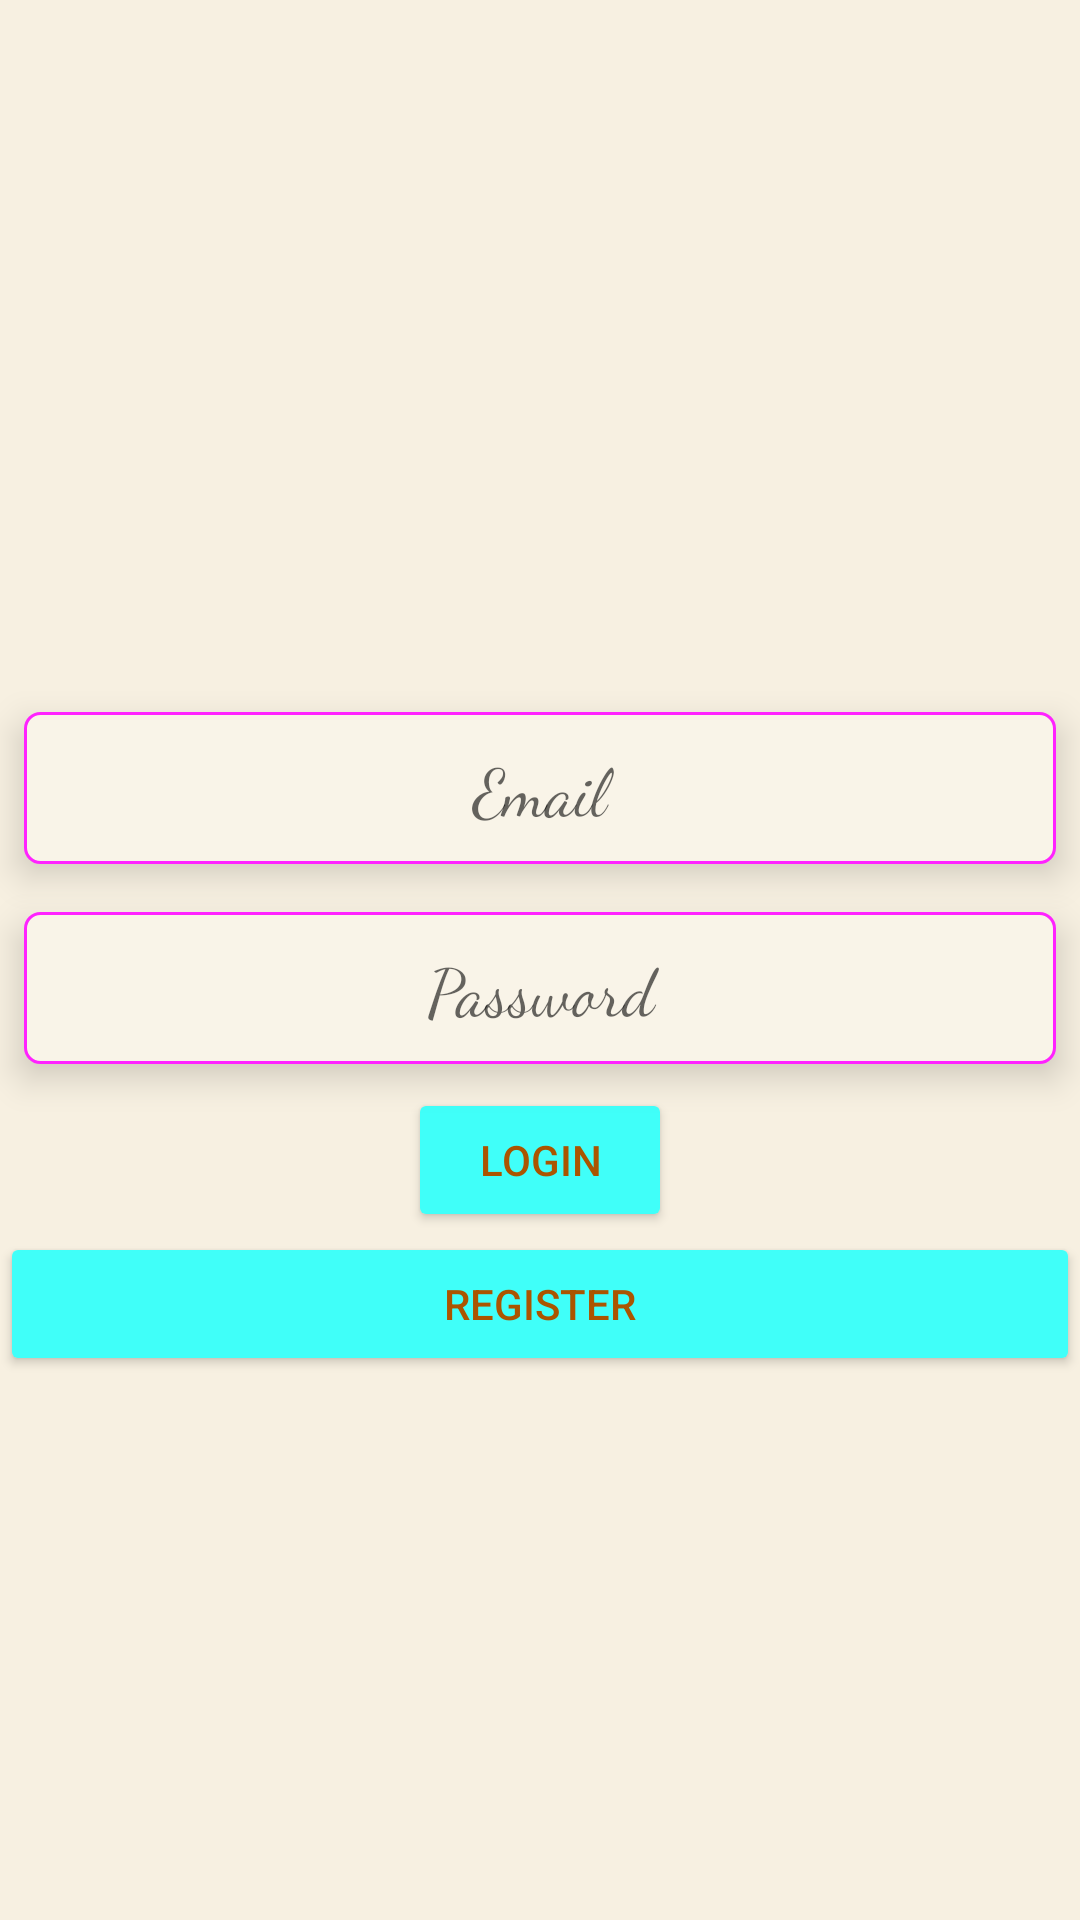

Reconstruct the res/layout file that produces this screen, plus the resources it refers to.
<!-- AndroidManifest.xml: application theme AppTheme -->
<!-- res/layout/fragment_login.xml -->
<FrameLayout xmlns:android="http://schemas.android.com/apk/res/android"
    xmlns:app="http://schemas.android.com/apk/res-auto"
    xmlns:tools="http://schemas.android.com/tools"
    android:layout_width="match_parent"
    android:id="@+id/login_fragment"
    android:layout_height="match_parent"
    tools:context="com.yashladha.shop.module.login">

    
    <RelativeLayout
        android:background="#f7f0e1"
        android:layout_width="match_parent"
        android:layout_height="match_parent">

        
        <LinearLayout
            android:id="@+id/login_fragment_e1"
            android:layout_centerInParent="true"
            android:layout_width="match_parent"
            android:layout_height="wrap_content"
            android:orientation="vertical">

            <EditText
                android:id="@+id/et_login_email"
                android:layout_width="match_parent"
                android:layout_height="wrap_content"
                android:layout_margin="8dp"
                android:background="@drawable/edittext_bg"
                android:elevation="7dp"
                android:fontFamily="cursive"
                android:gravity="center"
                android:hint="Email"
                android:inputType="textEmailAddress"
                android:padding="10dp"
                android:textSize="22sp" />

            <EditText
                android:id="@+id/et_login_password"
                android:layout_width="match_parent"
                android:layout_height="wrap_content"
                android:layout_margin="8dp"
                android:background="@drawable/edittext_bg"
                android:fontFamily="cursive"
                android:elevation="7dp"
                android:inputType="textPassword"
                android:gravity="center"
                android:hint="Password"
                android:padding="10dp"
                android:textSize="22sp" />

            <Button
                android:id="@+id/bt_login"
                style="@style/Widget.AppCompat.Button.Colored"
                android:layout_width="wrap_content"
                android:textColor="@color/colorPrimaryDark"
                android:layout_height="wrap_content"
                android:layout_gravity="center"
                android:text="Login" />

        </LinearLayout>

        <Button
            android:id="@+id/bt_login_register"
            style="@style/Widget.AppCompat.Button.Colored"
            android:layout_width="match_parent"
            android:layout_height="wrap_content"
            android:textColor="@color/colorPrimaryDark"
            android:layout_alignLeft="@+id/login_fragment_e1"
            android:layout_below="@+id/login_fragment_e1"
            android:text="Register" />

    </RelativeLayout>

</FrameLayout>
<!-- resources referenced by this layout -->
<resources>
  <color name="colorPrimaryDark">#ab5500</color>
  <!-- drawable edittext_bg (drawable) -->
  <?xml version="1.0" encoding="utf-8"?>
  <selector xmlns:android="http://schemas.android.com/apk/res/android">
      <item>
          <shape android:shape="rectangle">
              <solid
                  android:color="#f9f4e8"/>
              <stroke
                  android:width="1dp"
                  android:color="#ff22ff"/>
              <corners android:radius="5dp"/>
          </shape>
      </item>
  </selector>
  <style name="AppTheme" parent="Theme.AppCompat.Light.NoActionBar">
          
          <item name="colorPrimary">@color/colorPrimary</item>
          <item name="colorPrimaryDark">@color/colorPrimaryDark</item>
          <item name="colorAccent">@color/colorAccent</item>
  
          <item name="android:fragmentEnterTransition">@transition/slide_anim</item>
          <item name="android:fragmentExitTransition">@transition/slide_anim</item>
      </style>
  <color name="colorPrimary">#fa9f16</color>
  <color name="colorAccent">#40fff9</color>
</resources>
